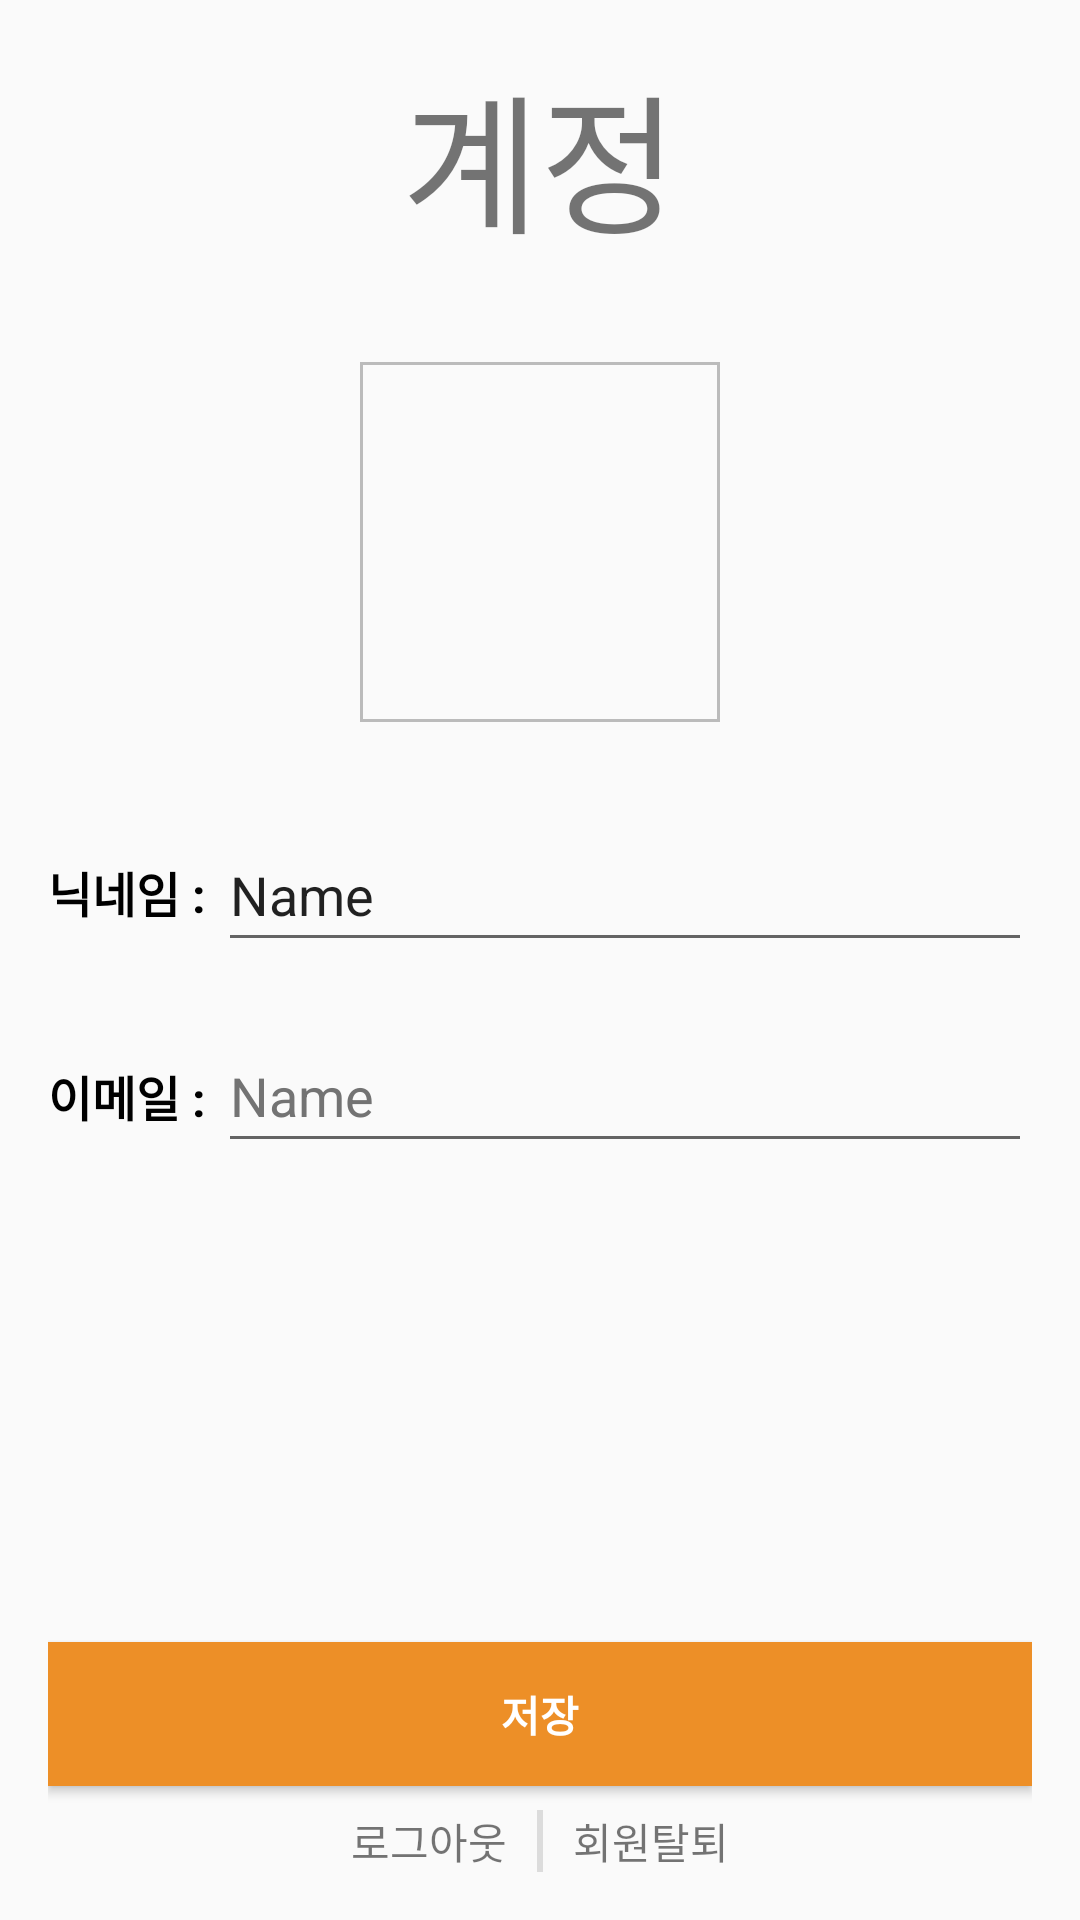

This screen was rendered from an Android layout file. Write that file and the resources it references.
<!-- AndroidManifest.xml: application theme Theme.DailyBook -->
<!-- res/layout/fragment_account.xml -->
<?xml version="1.0" encoding="utf-8"?>
<LinearLayout xmlns:android="http://schemas.android.com/apk/res/android"
    xmlns:app="http://schemas.android.com/apk/res-auto"
    xmlns:tools="http://schemas.android.com/tools"
    android:layout_width="match_parent"
    android:layout_height="match_parent"
    android:gravity="center_horizontal"
    android:orientation="vertical"
    android:paddingStart="@dimen/root_padding"
    android:paddingTop="@dimen/root_padding"
    android:paddingEnd="@dimen/root_padding"
    android:paddingBottom="16dp"
    tools:context=".fragment.AccountFragment">

    <TextView
        android:id="@+id/textView"
        android:layout_width="wrap_content"
        android:layout_height="wrap_content"
        android:layout_marginBottom="32dp"
        android:text="계정"
        android:textSize="@dimen/font_big" />

    <ImageView
        android:id="@+id/imageview_account_image"
        android:layout_width="120dp"
        android:layout_height="120dp"
        android:layout_marginBottom="32dp"
        android:src="@drawable/main_nav_profile"
        android:background="@drawable/view_boarder_dimmed"
        />

    
    <LinearLayout
        android:layout_width="match_parent"
        android:layout_height="match_parent"
        android:orientation="vertical"

        >
        
        <LinearLayout
            android:layout_width="match_parent"
            android:layout_height="wrap_content">

            <TextView
                android:id="@+id/textView2"
                android:layout_width="wrap_content"
                android:layout_height="wrap_content"
                android:layout_marginTop="13dp"
                android:text="닉네임 : "
                android:textColor="@color/black"
                android:textSize="16dp"
                android:textStyle="bold" />

            <LinearLayout
                android:layout_width="match_parent"
                android:layout_height="wrap_content"
                android:orientation="vertical">

                <EditText
                    android:id="@+id/et_account_nickname"
                    android:layout_width="match_parent"
                    android:layout_height="48dp"
                    android:ems="10"
                    android:inputType="text"
                    android:text="Name" />

                <TextView
                    android:id="@+id/tv_account_nickname"
                    android:layout_width="match_parent"
                    android:layout_height="wrap_content"
                    android:text="TextView"
                    android:visibility="invisible" />
            </LinearLayout>
        </LinearLayout>

        <LinearLayout
            android:layout_width="match_parent"
            android:layout_height="wrap_content"
            android:layout_marginBottom="16dp">

            <TextView
                android:id="@+id/tv_email"
                android:layout_width="wrap_content"
                android:layout_height="wrap_content"
                android:text="이메일 : "
                android:textColor="@color/black"
                android:textSize="16dp"
                android:textStyle="bold" />

            <EditText
                android:id="@+id/et_account_eamil"
                android:layout_width="match_parent"
                android:layout_height="48dp"
                android:ems="10"
                android:focusable="false"
                android:inputType="textWebEmailAddress"
                android:text="Name"
                android:textColor="@color/dimm" />

        </LinearLayout>


        <Space
            android:layout_width="match_parent"
            android:layout_height="0dp"
            android:layout_weight="1" />

        <Button
            android:id="@+id/button_account_save"
            android:layout_width="match_parent"
            android:layout_height="wrap_content"
            android:background="@drawable/view_boarder_dimmed"
            android:backgroundTint="@color/signiture"
            android:text="저장"
            android:textColor="@color/white"
            android:textStyle="bold" />

        <LinearLayout
            android:layout_width="match_parent"
            android:layout_height="wrap_content"
            android:layout_marginTop="8dp"
            android:gravity="center">

            <TextView
                android:id="@+id/tv_account_logout"
                android:layout_width="wrap_content"
                android:layout_height="wrap_content"
                android:text="로그아웃   " />


            <View
                android:id="@+id/divider"
                android:layout_width="2dp"
                android:layout_height="match_parent"
                android:background="?android:attr/listDivider" />

            <TextView
                android:id="@+id/tv_account_drop"
                android:layout_width="wrap_content"
                android:layout_height="wrap_content"
                android:text="   회원탈퇴" />
        </LinearLayout>


    </LinearLayout>


</LinearLayout>
<!-- resources referenced by this layout -->
<resources>
  <color name="black">#FF000000</color>
  <color name="dimm">#737373</color>
  <color name="signiture">#ED8F27</color>
  <color name="white">#FFFFFFFF</color>
  <dimen name="font_big">50dp</dimen>
  <dimen name="root_padding">16dp</dimen>
  <!-- drawable view_boarder_dimmed (drawable) -->
  <?xml version="1.0" encoding="utf-8"?>
  <shape xmlns:android="http://schemas.android.com/apk/res/android">
      <solid android:color="@color/dimmWhite" />
      <stroke android:color="#BBBBBB" android:width="3px"/>
      <padding android:left="5px" android:top="5px" android:bottom="5px" android:right="5px"/>
  </shape>
  <style name="Theme.DailyBook" parent="Base.Theme.DailyBook">
      </style>
  <color name="dimmWhite">#fafafa</color>
  <style name="Base.Theme.DailyBook" parent="Theme.AppCompat.DayNight.NoActionBar">
          
          
  
      </style>
</resources>
